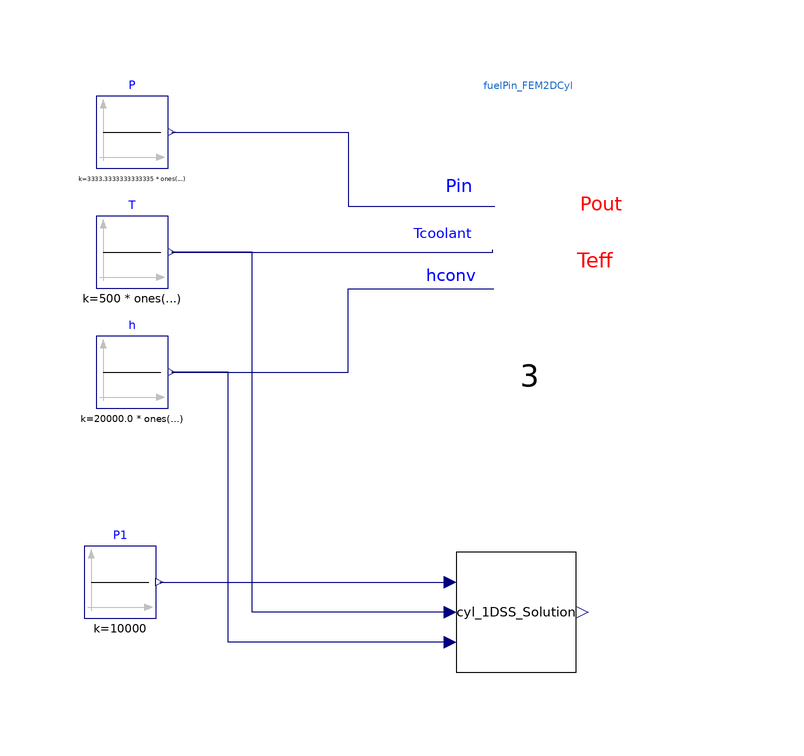

Above is the diagram view of the following Modelica model: its components placed by their Placement annotations and its connect equations drawn as lines.

model FuelPin_Example

  Cyl_1DSS_Solution cyl_1DSS_Solution
    annotation (Placement(transformation(extent={{-16,-40},{4,-20}})));
  FuelPin_FEM2DCyl fuelPin_FEM2DCyl(
    use_Power_in=true,
    use_h_conv_in=true,
    use_T_coolant_in=true,
    use_Teff_out=true,
    use_Power_out=true,
    redeclare function fuelType = FEM_Functions.Material_Fuel,
    redeclare function gapType = FEM_Functions.Material_Gap,
    redeclare function claddingType = FEM_Functions.Material_Clad)
    annotation (Placement(transformation(extent={{-36,0},{28,58}})));

  Modelica.Blocks.Sources.Constant P[3](k=10000/3*ones(3))
    annotation (Placement(transformation(extent={{-76,44},{-64,56}})));
  Modelica.Blocks.Sources.Constant T[3](k=500*ones(3))
    annotation (Placement(transformation(extent={{-76,24},{-64,36}})));
  Modelica.Blocks.Sources.Constant h[3](k=2e4*ones(3))
    annotation (Placement(transformation(extent={{-76,4},{-64,16}})));
  Modelica.Blocks.Sources.Constant P1(k=10000)
    annotation (Placement(transformation(extent={{-78,-31},{-66,-19}})));
equation
  connect(h.y, fuelPin_FEM2DCyl.h_conv_in) annotation (Line(points={{-63.4,10},
          {-34,10},{-34,23.8525},{-9.68,23.8525}}, color={0,0,127}));
  connect(T.y, fuelPin_FEM2DCyl.T_coolant_in) annotation (Line(points={{-63.4,
          30},{-9.84,30},{-9.84,30.3775}}, color={0,0,127}));
  connect(P.y, fuelPin_FEM2DCyl.Power_in) annotation (Line(points={{-63.4,
          50},{-34,50},{-34,37.6637},{-9.56,37.6637}},
                                                  color={0,0,127}));
  connect(cyl_1DSS_Solution.T_inf, T[1].y) annotation (Line(points={{-17,-30},{-50,
          -30},{-50,30},{-63.4,30}}, color={0,0,127}));
  connect(cyl_1DSS_Solution.h, h[1].y) annotation (Line(points={{-17,-35},{-54,-35},
          {-54,10},{-63.4,10}}, color={0,0,127}));
  connect(P1.y, cyl_1DSS_Solution.Pin) annotation (Line(points={{-65.4,-25},{-42,
          -25},{-17,-25}}, color={0,0,127}));
  annotation (Diagram(coordinateSystem(preserveAspectRatio=false, extent={{-100,
            -100},{100,100}})), Documentation(info="<html>
<p>This example shows that the 1D centerline temperature matches the Finite Element solution with the same inputs and constant thermal conductivity properties.</p>
<p>To use make sure the dimensions of the two models are the same and go the the materials property functions and make them constant and identical to the 1D model.</p>
</html>"),
    experiment(StopTime=500),
    __Dymola_experimentSetupOutput);
end FuelPin_Example;